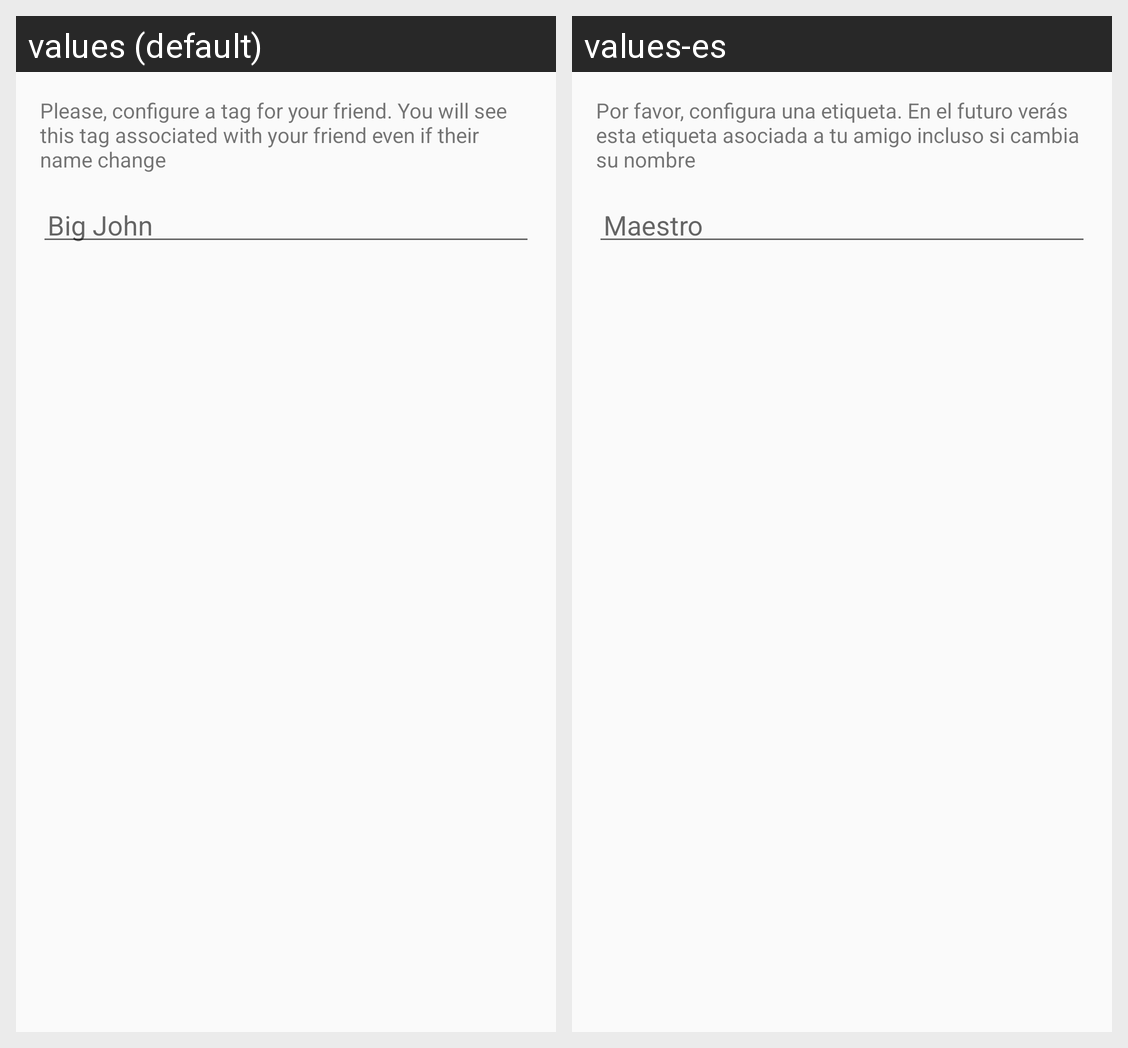

For this localized Android screen grid, give each drawn string resource with its value in every locale shown.
Android screen res/layout/dialog_add_user_to_list.xml rendered under 2 locales, left to right: values (default), values-es. Device: Nexus 5 (rendered at 1080×1920; each locale shown at half size, 540×960, under a caption strip naming it); theme AppTheme.
Strings drawn on this screen, with the default value and each locale's value (text and hints the layout hard-codes, and strings that could not be matched under every locale, appear in the picture but are not listed):

please_configure_tag
  values: Please, configure a tag for your friend. You will see this tag associated with your friend even if their name change
  values-es: Por favor, configura una etiqueta. En el futuro verás esta etiqueta asociada a tu amigo incluso si cambia su nombre

hint_tag
  values: Big John
  values-es: Maestro
